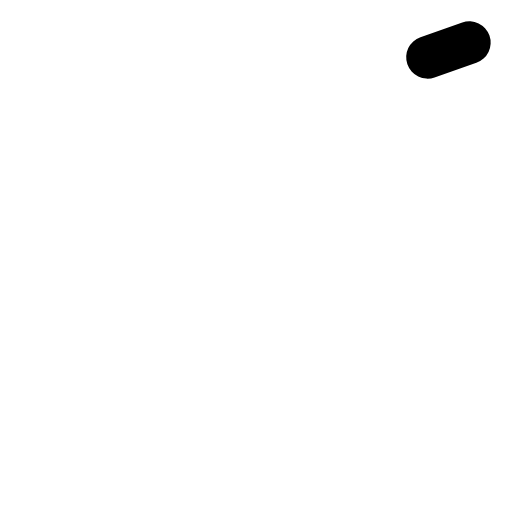
t = 0.00 s
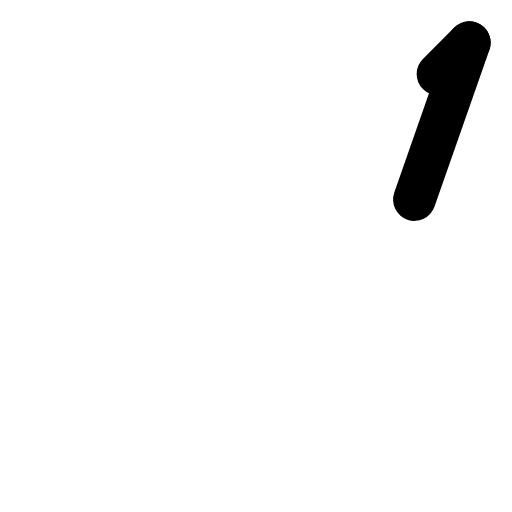
t = 0.19 s
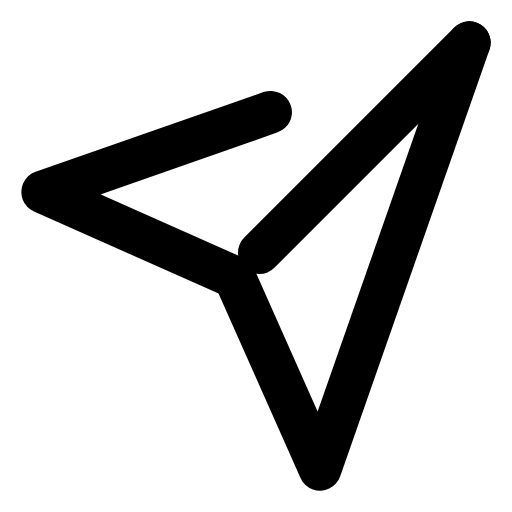
t = 0.56 s
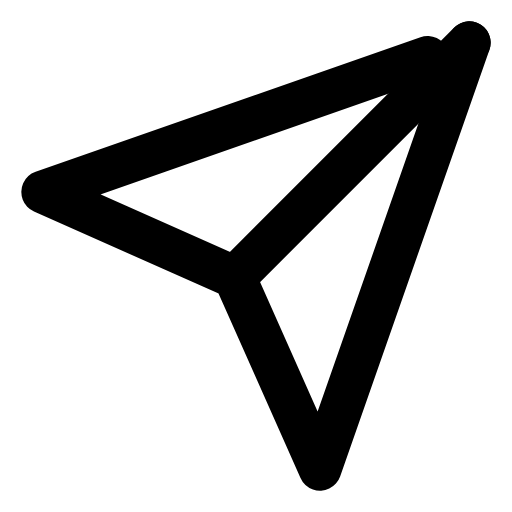
t = 0.75 s
t = 0.94 s: frame unchanged from t = 0.56 s, image omitted
t = 1.31 s: frame unchanged from t = 0.19 s, image omitted

The animated SVG that drew these frames (rendered in a browser with its animation timeline set to each time). Animation: 2 CSS @keyframes rules; one cycle of 1.50 s, repeats indefinitely.

<svg xmlns="http://www.w3.org/2000/svg" viewBox="0 0 24 24" fill="none" stroke="currentColor" stroke-width="2" stroke-linecap="round" stroke-linejoin="round">
  <style>/* CSS fallback for stroke-dashoffset animation */
.fx-gonder-legacy-1 { animation: fitzDashGonder1 1.5s ease-in-out infinite; animation-delay: 0s; }
@keyframes fitzDashGonder1 {
  0.000% { stroke-dashoffset: 16; }
  50.000% { stroke-dashoffset: 0; }
  100.000% { stroke-dashoffset: 16; }
}
.fx-gonder-legacy-2 { animation: fitzDashGonder2 1.5s ease-in-out infinite; animation-delay: 0s; }
@keyframes fitzDashGonder2 {
  0.000% { stroke-dashoffset: 60; }
  50.000% { stroke-dashoffset: 0; }
  100.000% { stroke-dashoffset: 60; }
}
@media (prefers-reduced-motion: reduce){ .fx-gonder-legacy-1,.fx-gonder-legacy-2{ animation:none !important; stroke-dasharray:none !important; stroke-dashoffset:0 !important; opacity:1 !important; transform:none !important; transition:none !important; } }
</style><line x1="22" y1="2" x2="11" y2="13" stroke-dasharray="16" class="fx-gonder-legacy-1" stroke-dashoffset="16" /><polygon points="22 2 15 22 11 13 2 9 22 2" stroke-dasharray="60" class="fx-gonder-legacy-2" stroke-dashoffset="60" />
</svg>
